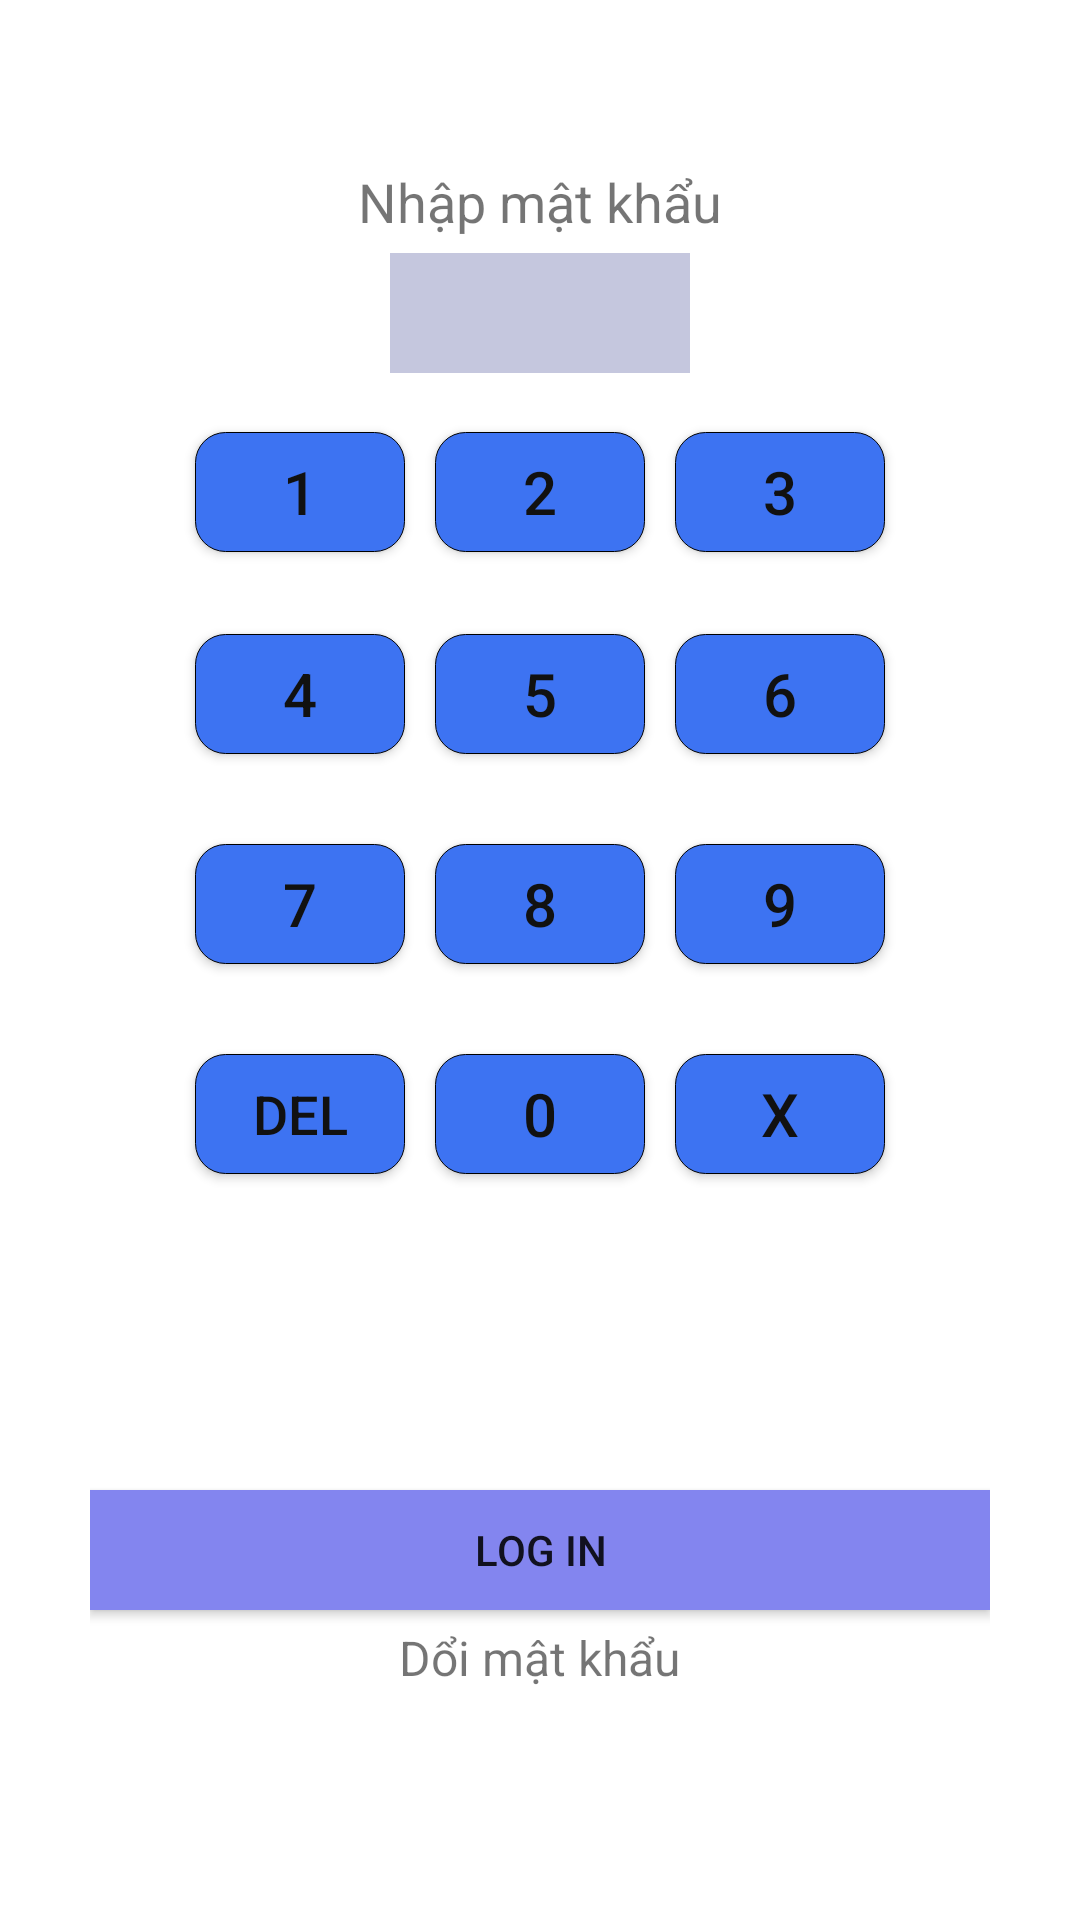

This screen was rendered from an Android layout file. Write that file and the resources it references.
<!-- AndroidManifest.xml: application theme AppTheme -->
<!-- res/layout/fragment_login.xml -->
<?xml version="1.0" encoding="utf-8"?>
<LinearLayout xmlns:android="http://schemas.android.com/apk/res/android"
    android:orientation="vertical"
    android:background="#ffffff"
    android:paddingTop="50dp"
    android:gravity="center_horizontal"
    android:layout_width="match_parent"
    android:layout_height="match_parent">

    <LinearLayout
        android:orientation="vertical"
        android:layout_weight="1.5"
        android:gravity="center_horizontal"
        android:layout_width="match_parent"
        android:layout_height="0dp">

        <TextView
            android:gravity="center"
            android:textSize="18dp"
            android:layout_marginTop="5dp"
            android:text="Nhập mật khẩu"
            android:layout_width="match_parent"
            android:layout_height="wrap_content" />

        <TextView
            android:inputType="numberPassword"
            android:layout_marginTop="5dp"
            android:textSize="25dp"
            android:textColor="#111111"
            android:gravity="center"

            android:id="@+id/txt_password"
            android:background="#c5c7de"
            android:layout_width="100dp"
            android:layout_height="40dp" />

        <LinearLayout
            android:gravity="center"
            android:paddingTop="10dp"
            android:paddingLeft="40dp"
            android:paddingRight="40dp"
            android:layout_weight="1"
            android:orientation="horizontal"
            android:layout_width="match_parent"
            android:layout_height="0dp">

            <Button
                android:id="@+id/btn_1"
                android:background="@drawable/shape_login"
                android:textSize="20dp"
                android:textColor="#111111"
                android:text="1"
                android:layout_width="70dp"
                android:layout_height="40dp" />

            <Button
                android:id="@+id/btn_2"
                android:layout_marginLeft="10dp"
                android:layout_width="70dp"
                android:layout_height="40dp"
                android:background="@drawable/shape_login"
                android:text="2"
                android:textColor="#111111"
                android:textSize="20dp" />

            <Button
                android:id="@+id/btn_3"
                android:layout_marginLeft="10dp"
                android:layout_width="70dp"
                android:layout_height="40dp"
                android:background="@drawable/shape_login"
                android:text="3"
                android:textColor="#111111"
                android:textSize="20dp" />
        </LinearLayout>

        <LinearLayout
            android:gravity="center"
            android:paddingTop="5dp"
            android:paddingLeft="40dp"
            android:paddingRight="40dp"
            android:layout_weight="1"
            android:orientation="horizontal"
            android:layout_width="match_parent"
            android:layout_height="0dp">

            <Button
                android:id="@+id/btn_4"
                android:background="@drawable/shape_login"
                android:textSize="20dp"
                android:textColor="#111111"
                android:text="4"
                android:layout_width="70dp"
                android:layout_height="40dp" />

            <Button
                android:id="@+id/btn_5"
                android:layout_marginLeft="10dp"
                android:layout_width="70dp"
                android:layout_height="40dp"
                android:background="@drawable/shape_login"
                android:text="5"
                android:textColor="#111111"
                android:textSize="20dp" />

            <Button
                android:id="@+id/btn_6"
                android:layout_marginLeft="10dp"
                android:layout_width="70dp"
                android:layout_height="40dp"
                android:background="@drawable/shape_login"
                android:text="6"
                android:textColor="#111111"
                android:textSize="20dp" />
        </LinearLayout>

        <LinearLayout
            android:gravity="center"
            android:paddingTop="5dp"
            android:paddingLeft="40dp"
            android:paddingRight="40dp"
            android:layout_weight="1"
            android:orientation="horizontal"
            android:layout_width="match_parent"
            android:layout_height="0dp">

            <Button
                android:id="@+id/btn_7"
                android:background="@drawable/shape_login"
                android:textSize="20dp"
                android:textColor="#111111"
                android:text="7"
                android:layout_width="70dp"
                android:layout_height="40dp" />

            <Button
                android:id="@+id/btn_8"
                android:layout_marginLeft="10dp"
                android:layout_width="70dp"
                android:layout_height="40dp"
                android:background="@drawable/shape_login"
                android:text="8"
                android:textColor="#111111"
                android:textSize="20dp" />

            <Button
                android:id="@+id/btn_9"
                android:layout_marginLeft="10dp"
                android:layout_width="70dp"
                android:layout_height="40dp"
                android:background="@drawable/shape_login"
                android:text="9"
                android:textColor="#111111"
                android:textSize="20dp" />
        </LinearLayout>

        <LinearLayout
            android:gravity="center"
            android:paddingTop="5dp"
            android:paddingLeft="40dp"
            android:paddingRight="40dp"
            android:layout_weight="1"
            android:orientation="horizontal"
            android:layout_width="match_parent"
            android:layout_height="0dp">

            <Button
                android:id="@+id/btn_delete"
                android:background="@drawable/shape_login"
                android:textSize="18dp"
                android:textColor="#111111"
                android:text="Del"
                android:layout_width="70dp"
                android:layout_height="40dp" />

            <Button
                android:id="@+id/btn_0"
                android:layout_marginLeft="10dp"
                android:layout_width="70dp"
                android:layout_height="40dp"
                android:background="@drawable/shape_login"
                android:text="0"
                android:textColor="#111111"
                android:textSize="20dp" />

            <Button
                android:id="@+id/btn_clear"
                android:layout_marginLeft="10dp"
                android:layout_width="70dp"
                android:layout_height="40dp"
                android:background="@drawable/shape_login"
                android:text="X"
                android:textColor="#111111"
                android:textSize="20dp" />
        </LinearLayout>

    </LinearLayout>

    <LinearLayout
        android:paddingLeft="30dp"
        android:paddingRight="30dp"
        android:gravity="center"
        android:orientation="vertical"
        android:layout_height="0dp"
        android:layout_weight="1"
        android:layout_width="match_parent"
        >

        <Button
            android:id="@+id/btn_log_in"
            android:layout_width="match_parent"
            android:layout_height="40dp"
            android:layout_marginTop="16dp"
            android:background="#8385ef"
            android:text="LOG IN" />

        <TextView
            android:id="@+id/btn_change_password"
            android:layout_width="wrap_content"
            android:layout_height="wrap_content"
            android:layout_marginTop="5dp"
            android:text="Dổi mật khẩu"
            android:textSize="16dp" />

    </LinearLayout>






</LinearLayout>
<!-- resources referenced by this layout -->
<resources>
  <!-- drawable shape_login (drawable) -->
  <?xml version="1.0" encoding="utf-8"?>
  <shape xmlns:android="http://schemas.android.com/apk/res/android"
      android:shape="rectangle">
  
      <solid android:color="#3d73f2" />
      <stroke android:width="0.2dp" />
      <corners android:radius="10dp" />
  
  
  </shape>
  <style name="AppTheme" parent="Theme.AppCompat.Light.DarkActionBar">
          
          <item name="colorPrimary">@color/colorPrimary</item>
          <item name="colorPrimaryDark">@color/colorPrimaryDark</item>
          <item name="colorAccent">@color/colorAccent</item>
          <item name="android:popupMenuStyle">@style/PopupMenu</item>
      </style>
  <style name="PopupMenu" parent="@android:style/Widget.PopupMenu">
          <item name="android:popupBackground">@android:color/holo_green_light</item>
      </style>
  <!-- not gathered from this repository: default colours our renderer supplied (Android Studio template values) -->
  <color name="colorPrimary">#FF6200EE</color>
  <color name="colorPrimaryDark">#FF3700B3</color>
  <color name="colorAccent">#FF03DAC5</color>
</resources>
